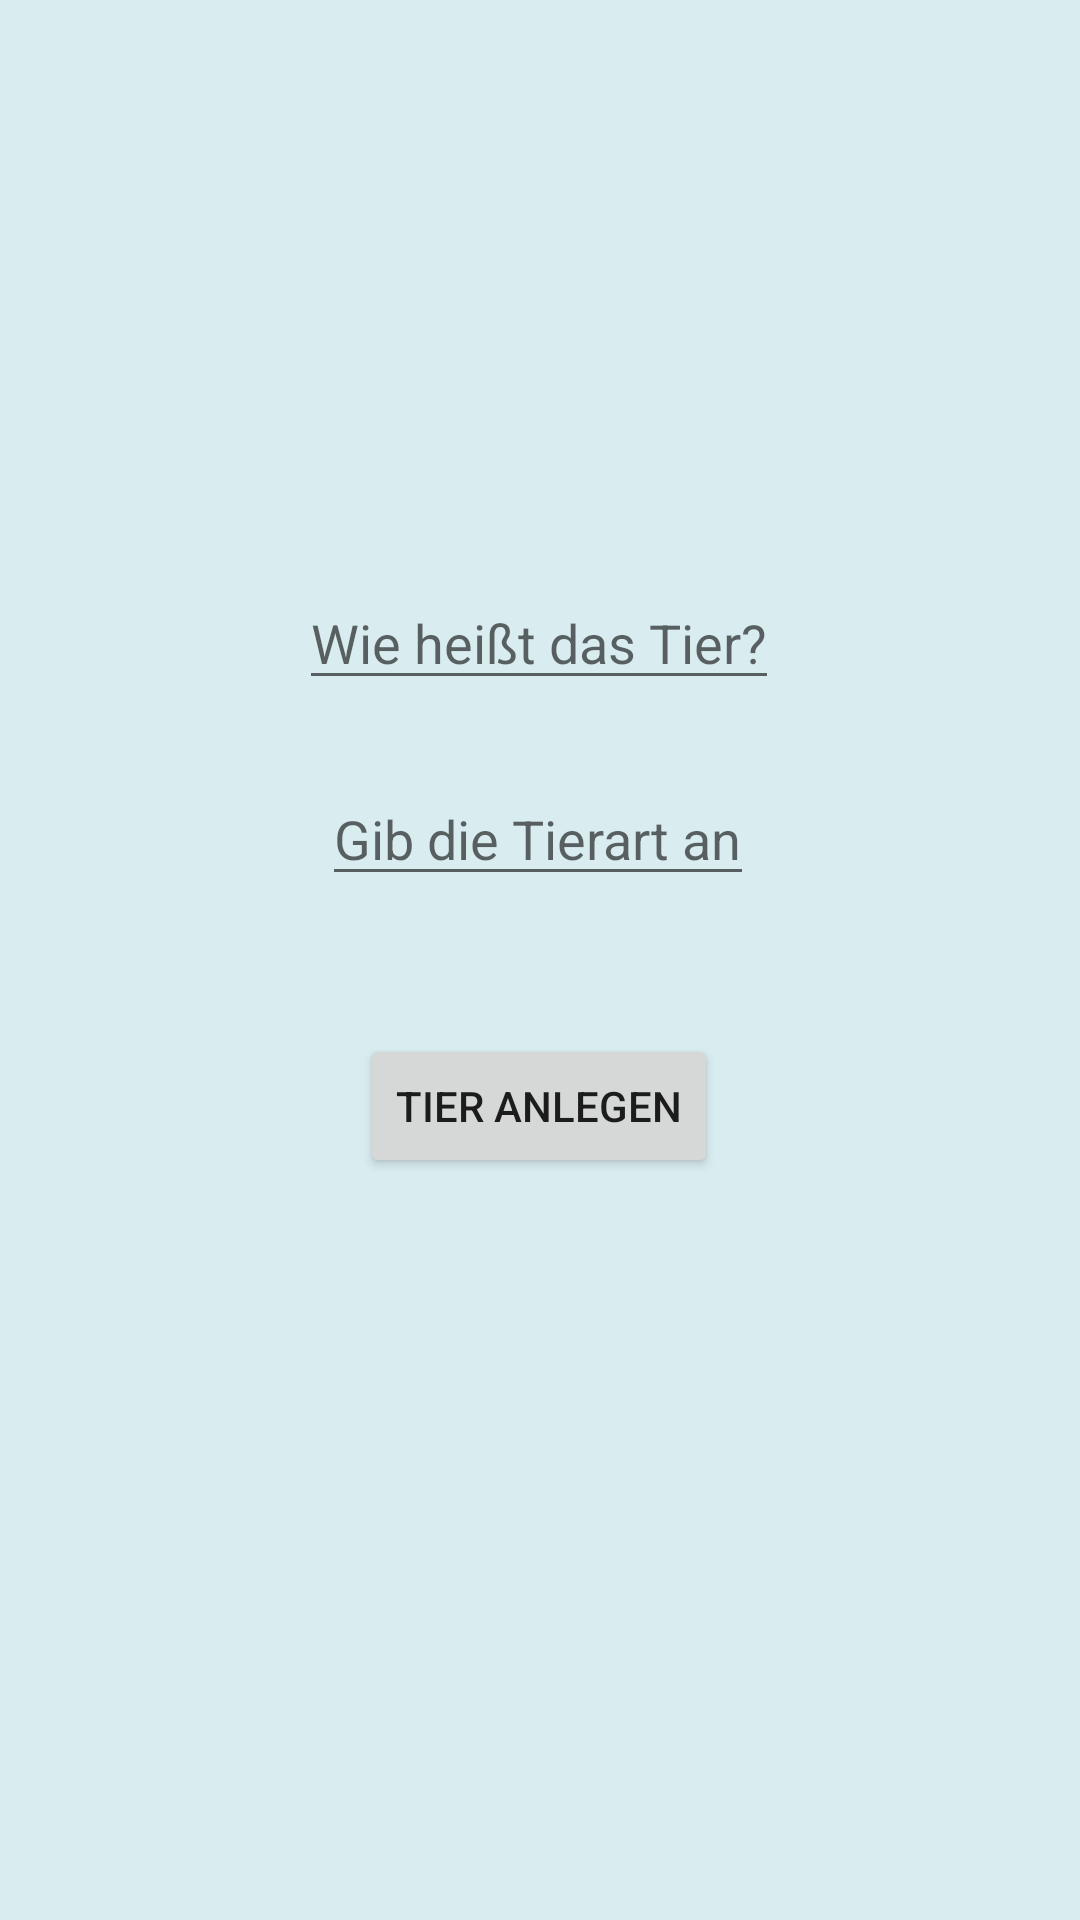

Here is an Android app screen rendered from its layout file. Give the layout XML and the strings, colors and styles it references.
<!-- AndroidManifest.xml: application theme Theme.BlindToyProjektb -->
<!-- res/layout/fragment_add_pet.xml -->
<?xml version="1.0" encoding="utf-8"?>
<androidx.constraintlayout.widget.ConstraintLayout xmlns:android="http://schemas.android.com/apk/res/android"
    xmlns:app="http://schemas.android.com/apk/res-auto"
    xmlns:tools="http://schemas.android.com/tools"
    android:id="@+id/container"
    android:layout_width="match_parent"
    android:layout_height="match_parent"
    android:background="@color/light_blue_shade"
    tools:context=".Views.Internal.InternalMainActivity">
    <EditText
        android:id="@+id/pet_name"
        android:layout_width="wrap_content"
        android:layout_height="wrap_content"
        android:layout_marginStart="24dp"
        android:layout_marginTop="192dp"
        android:layout_marginEnd="24dp"
        android:hint="Wie heißt das Tier?"
        android:inputType="text"
        app:layout_constraintEnd_toEndOf="parent"
        app:layout_constraintHorizontal_bias="0.497"
        app:layout_constraintStart_toStartOf="parent"
        app:layout_constraintTop_toTopOf="parent" />

    <EditText
        android:id="@+id/pet_species"
        android:layout_width="wrap_content"
        android:layout_height="wrap_content"
        android:layout_marginStart="24dp"
        android:layout_marginTop="24dp"
        android:layout_marginEnd="24dp"
        android:hint="Gib die Tierart an"
        android:inputType="text"
        app:layout_constraintEnd_toEndOf="parent"
        app:layout_constraintHorizontal_bias="0.497"
        app:layout_constraintStart_toStartOf="parent"
        app:layout_constraintTop_toBottomOf="@+id/pet_name" />

    <Button
        android:id="@+id/add_pet_now"
        android:layout_width="wrap_content"
        android:layout_height="wrap_content"
        android:layout_gravity="start"
        android:layout_marginStart="48dp"
        android:layout_marginTop="16dp"
        android:layout_marginEnd="48dp"
        android:layout_marginBottom="64dp"
        android:text="Tier anlegen"
        app:layout_constraintBottom_toBottomOf="parent"
        app:layout_constraintEnd_toEndOf="parent"
        app:layout_constraintHorizontal_bias="0.497"
        app:layout_constraintStart_toStartOf="parent"
        app:layout_constraintTop_toBottomOf="@+id/pet_species"
        app:layout_constraintVertical_bias="0.141" />
</androidx.constraintlayout.widget.ConstraintLayout>
<!-- resources referenced by this layout -->
<resources>
  <color name="light_blue_shade">#d9edf1</color>
  <style name="Theme.BlindToyProjektb" parent="Theme.MaterialComponents.DayNight.DarkActionBar">
          
          <item name="colorPrimary">@color/purple_500</item>
          <item name="colorPrimaryVariant">@color/purple_700</item>
          <item name="colorOnPrimary">@color/white</item>
          
          <item name="colorSecondary">@color/teal_200</item>
          <item name="colorSecondaryVariant">@color/teal_700</item>
          <item name="colorOnSecondary">@color/black</item>
          
          <item name="android:statusBarColor">?attr/colorPrimaryVariant</item>
          
      </style>
  <color name="purple_500">#FF6200EE</color>
  <color name="purple_700">#FF3700B3</color>
  <color name="white">#FFFFFFFF</color>
  <color name="teal_200">#FF03DAC5</color>
  <color name="teal_700">#FF018786</color>
  <color name="black">#FF000000</color>
</resources>
